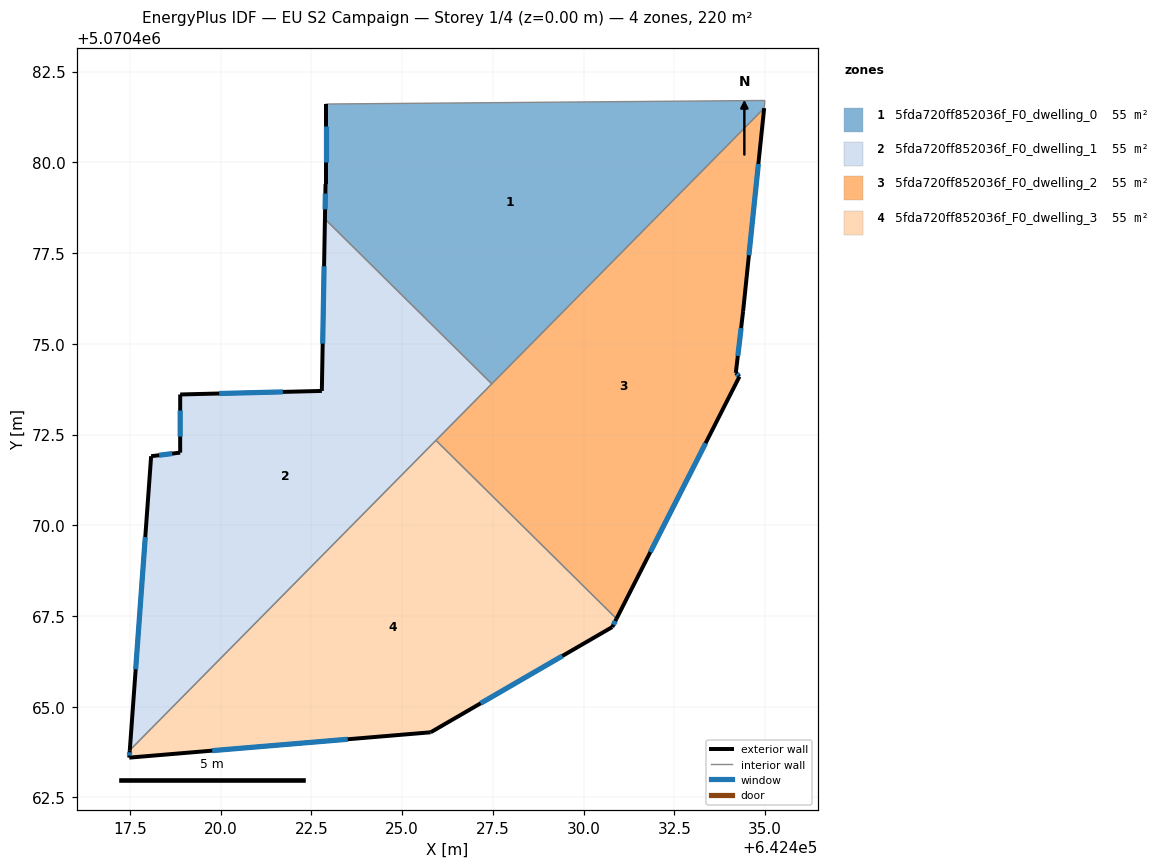
=== STOREY PLAN SPEC (per zone: floor XY polygon, exterior-wall plan segments, windows/doors) ===
zone 1: 5fda720ff852036f_F0_dwelling_0  (54.9 m²)
  floor: (642435.00, 5070481.71) (642434.97, 5070481.49) (642427.47, 5070473.90) (642422.87, 5070478.44) (642422.89, 5070479.41) (642422.89, 5070481.61)
  exterior wall: (642422.89, 5070479.41) – (642422.87, 5070478.44)  [1.0 m]
    window: (642422.88, 5070479.14) – (642422.87, 5070478.71)  [0.6 m²]
  exterior wall: (642422.89, 5070481.61) – (642422.89, 5070479.41)  [2.2 m]
    window: (642422.89, 5070481.00) – (642422.89, 5070480.01)  [1.3 m²]
  interior walls: 4
zone 2: 5fda720ff852036f_F0_dwelling_1  (54.9 m²)
  floor: (642427.47, 5070473.90) (642417.49, 5070463.80) (642418.08, 5070471.90) (642418.88, 5070472.00) (642418.88, 5070473.60) (642422.79, 5070473.70) (642422.87, 5070478.44)
  exterior wall: (642418.88, 5070472.00) – (642418.08, 5070471.90)  [0.8 m]
    window: (642418.66, 5070471.97) – (642418.30, 5070471.93)  [0.5 m²]
  exterior wall: (642418.88, 5070473.60) – (642418.88, 5070472.00)  [1.6 m]
    window: (642418.88, 5070473.16) – (642418.88, 5070472.44)  [1.0 m²]
  exterior wall: (642422.79, 5070473.70) – (642418.88, 5070473.60)  [3.9 m]
    window: (642421.71, 5070473.67) – (642419.96, 5070473.63)  [2.4 m²]
  exterior wall: (642422.87, 5070478.44) – (642422.79, 5070473.70)  [4.7 m]
    window: (642422.85, 5070477.14) – (642422.81, 5070475.00)  [2.9 m²]
  exterior wall: (642418.08, 5070471.90) – (642417.49, 5070463.80)  [8.1 m]
    window: (642417.92, 5070469.67) – (642417.65, 5070466.03)  [4.9 m²]
  interior walls: 3
zone 3: 5fda720ff852036f_F0_dwelling_2  (54.9 m²)
  floor: (642434.97, 5070481.49) (642434.39, 5070475.90) (642434.19, 5070474.20) (642434.29, 5070474.10) (642430.91, 5070467.42) (642425.93, 5070472.34)
  exterior wall: (642434.39, 5070475.90) – (642434.97, 5070481.49)  [5.6 m]
    window: (642434.55, 5070477.44) – (642434.81, 5070479.95)  [3.4 m²]
  exterior wall: (642434.19, 5070474.20) – (642434.39, 5070475.90)  [1.7 m]
    window: (642434.25, 5070474.67) – (642434.34, 5070475.43)  [1.0 m²]
  exterior wall: (642434.29, 5070474.10) – (642434.19, 5070474.20)  [0.1 m]
    window: (642434.27, 5070474.13) – (642434.22, 5070474.17)  [0.1 m²]
  exterior wall: (642430.91, 5070467.42) – (642434.29, 5070474.10)  [7.5 m]
    window: (642431.84, 5070469.26) – (642433.36, 5070472.26)  [4.5 m²]
  interior walls: 3
zone 4: 5fda720ff852036f_F0_dwelling_3  (54.9 m²)
  floor: (642430.91, 5070467.42) (642430.79, 5070467.20) (642425.78, 5070464.29) (642417.48, 5070463.60) (642417.49, 5070463.80) (642425.93, 5070472.34)
  exterior wall: (642417.48, 5070463.60) – (642425.78, 5070464.29)  [8.3 m]
    window: (642419.76, 5070463.79) – (642423.50, 5070464.10)  [5.1 m²]
  exterior wall: (642417.49, 5070463.80) – (642417.48, 5070463.60)  [0.2 m]
    window: (642417.49, 5070463.74) – (642417.48, 5070463.65)  [0.1 m²]
  exterior wall: (642430.79, 5070467.20) – (642430.91, 5070467.42)  [0.3 m]
    window: (642430.82, 5070467.26) – (642430.87, 5070467.36)  [0.2 m²]
  exterior wall: (642425.78, 5070464.29) – (642430.79, 5070467.20)  [5.8 m]
    window: (642427.16, 5070465.09) – (642429.41, 5070466.40)  [3.5 m²]
  interior walls: 2

=== DERIVED (storey summary) ===
Building: EU S2 Campaign
Storey: 1 of 4  (floor level z = 0.00 m)
Storey gross floor area: 219.7 m²
Zones on this storey: 4
  - 5fda720ff852036f_F0_dwelling_0: floor 54.9 m²; exterior wall 3.2 m (9.5 m²); 2 window(s) 1.9 m²; WWR 20.2%
  - 5fda720ff852036f_F0_dwelling_1: floor 54.9 m²; exterior wall 19.2 m (57.5 m²); 5 window(s) 11.6 m²; WWR 20.2%
  - 5fda720ff852036f_F0_dwelling_2: floor 54.9 m²; exterior wall 15.0 m (44.9 m²); 4 window(s) 9.1 m²; WWR 20.2%
  - 5fda720ff852036f_F0_dwelling_3: floor 54.9 m²; exterior wall 14.6 m (43.7 m²); 4 window(s) 8.8 m²; WWR 20.2%
Zone adjacency (shared interzone walls):
  - 5fda720ff852036f_F0_dwelling_0 ↔ 5fda720ff852036f_F0_dwelling_1
  - 5fda720ff852036f_F0_dwelling_0 ↔ 5fda720ff852036f_F0_dwelling_2
  - 5fda720ff852036f_F0_dwelling_1 ↔ 5fda720ff852036f_F0_dwelling_2
  - 5fda720ff852036f_F0_dwelling_1 ↔ 5fda720ff852036f_F0_dwelling_3
  - 5fda720ff852036f_F0_dwelling_2 ↔ 5fda720ff852036f_F0_dwelling_3